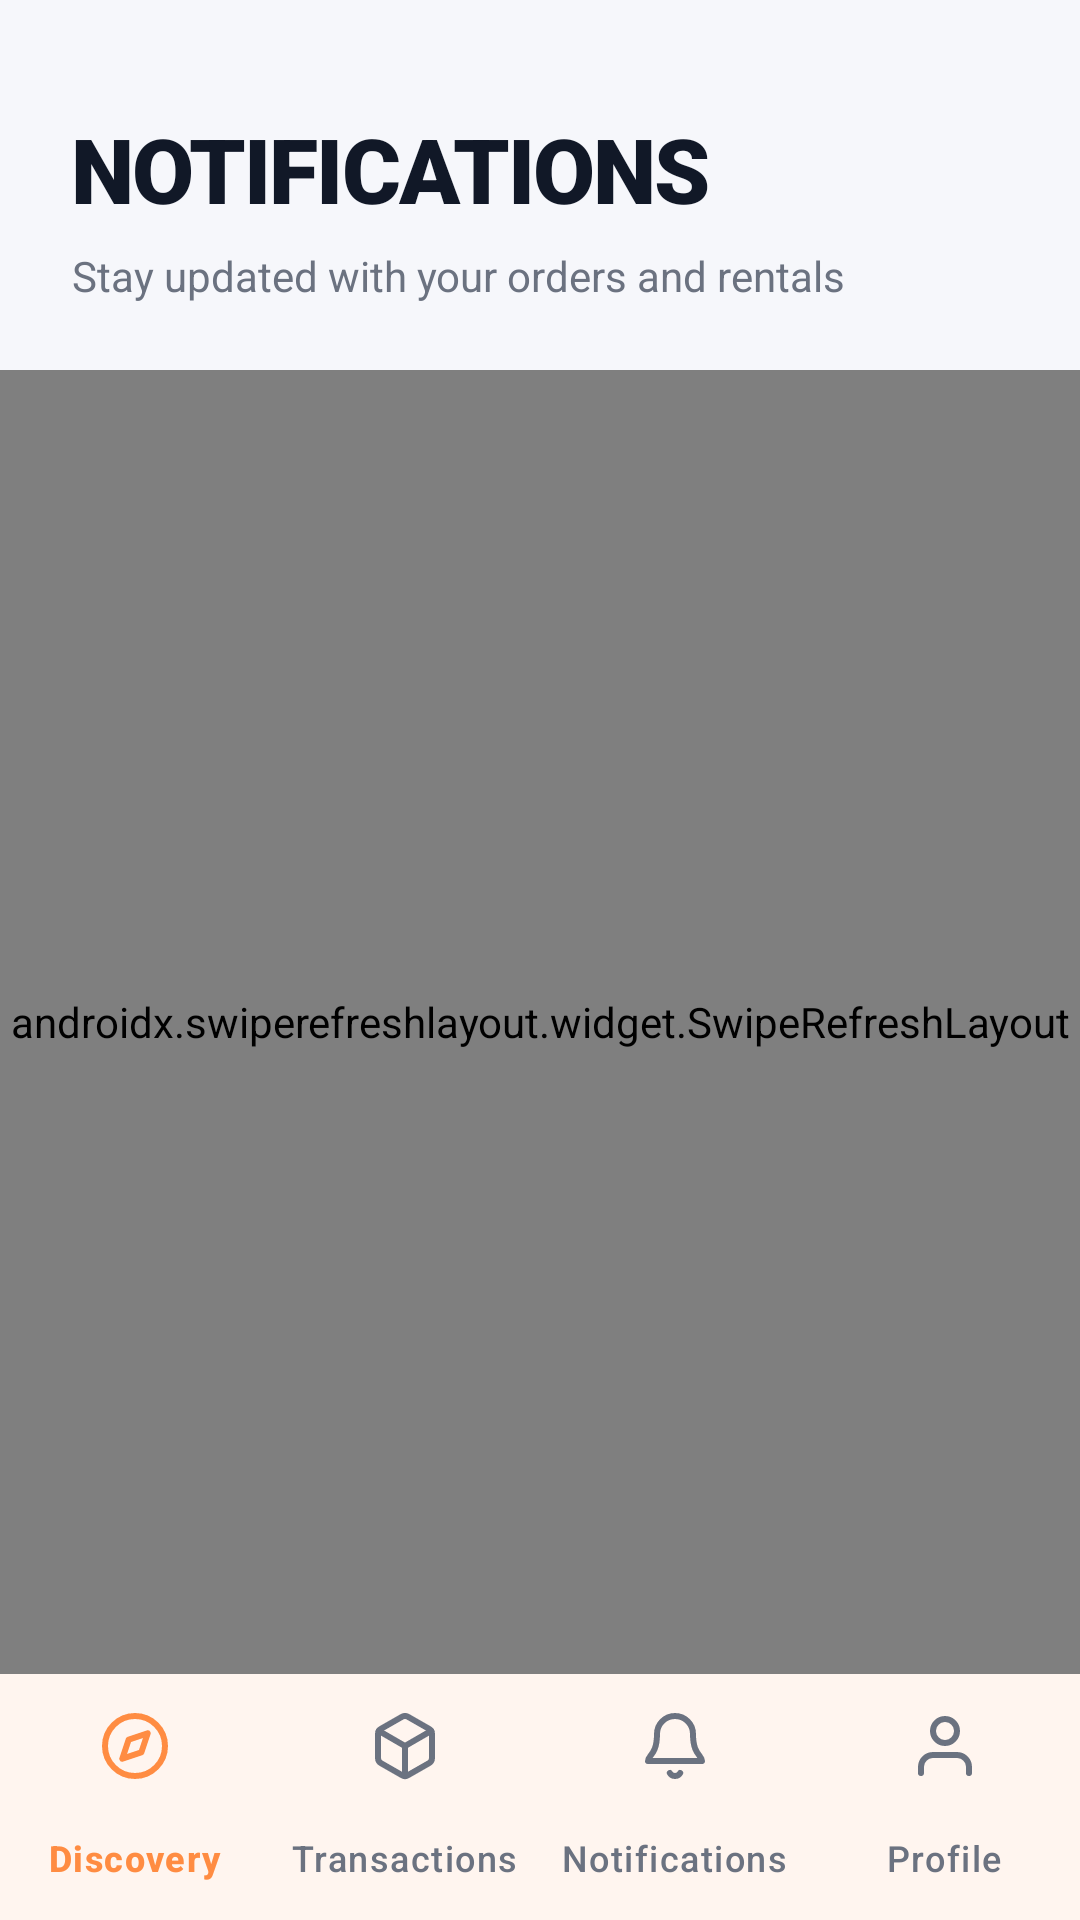

Layout XML and referenced resources for this Android screen:
<!-- AndroidManifest.xml: application theme Theme.My_Mobile_App -->
<!-- res/layout/activity_notifications.xml -->
<?xml version="1.0" encoding="utf-8"?>
<LinearLayout xmlns:android="http://schemas.android.com/apk/res/android"
    xmlns:app="http://schemas.android.com/apk/res-auto"
    android:layout_width="match_parent"
    android:layout_height="match_parent"
    android:background="@color/bg_dark_secondary"
    android:orientation="vertical">

    <LinearLayout
        android:layout_width="match_parent"
        android:layout_height="wrap_content"
        android:orientation="vertical"
        android:paddingHorizontal="24dp"
        android:paddingTop="36dp"
        android:paddingBottom="22dp">

        <TextView
            style="@style/Text.Display"
            android:layout_width="match_parent"
            android:layout_height="wrap_content"
            android:text="@string/notif_title" />

        <TextView
            style="@style/Text.Muted"
            android:layout_width="match_parent"
            android:layout_height="wrap_content"
            android:layout_marginTop="6dp"
            android:text="@string/notif_subtitle" />

        <com.google.android.material.button.MaterialButton
            android:id="@+id/btn_mark_all_read"
            android:layout_width="1dp"
            android:layout_height="1dp"
            android:visibility="gone"
            android:text="@string/action_mark_all_read" />
    </LinearLayout>

    <FrameLayout
        android:layout_width="match_parent"
        android:layout_height="0dp"
        android:layout_weight="1">

        <androidx.swiperefreshlayout.widget.SwipeRefreshLayout
            android:id="@+id/swipe_refresh"
            android:layout_width="match_parent"
            android:layout_height="match_parent">

            <androidx.recyclerview.widget.RecyclerView
                android:id="@+id/rv_notifications"
                android:layout_width="match_parent"
                android:layout_height="match_parent"
                android:clipToPadding="false"
                android:paddingHorizontal="24dp"
                android:paddingBottom="24dp" />
        </androidx.swiperefreshlayout.widget.SwipeRefreshLayout>

        <TextView
            android:id="@+id/txt_empty"
            style="@style/Text.Muted"
            android:layout_width="wrap_content"
            android:layout_height="wrap_content"
            android:layout_gravity="center"
            android:text="@string/notif_empty"
            android:visibility="gone" />
    </FrameLayout>

    <com.google.android.material.bottomnavigation.BottomNavigationView
        android:id="@+id/bottomNav"
        android:layout_width="match_parent"
        android:layout_height="@dimen/bottom_nav_height"
        android:background="@color/bg_dark_primary"
        app:itemIconTint="@color/bottom_nav_item"
        app:itemRippleColor="@android:color/transparent"
        app:itemTextColor="@color/bottom_nav_item"
        app:labelVisibilityMode="labeled"
        app:menu="@menu/bottom_nav_menu" />
</LinearLayout>
<!-- resources referenced by this layout -->
<resources>
  <color name="bg_dark_primary">#FFFFFFFF</color>
  <color name="bg_dark_secondary">#FFF6F7FB</color>
  <dimen name="bottom_nav_height">82dp</dimen>
  <string name="action_mark_all_read">Mark all as read</string>
  <string name="notif_empty">No notifications yet</string>
  <string name="notif_subtitle">Stay updated with your orders and rentals</string>
  <string name="notif_title">NOTIFICATIONS</string>
  <style name="Text.Display" parent="">
          <item name="android:textSize">@dimen/text_screen_title</item>
          <item name="android:textColor">@color/text_primary</item>
          <item name="android:textStyle">bold</item>
          <item name="android:textAllCaps">true</item>
          <item name="android:letterSpacing">-0.02</item>
          <item name="android:lineSpacingMultiplier">1.05</item>
          <item name="android:fontFamily">sans-serif-black</item>
      </style>
  <style name="Text.Muted" parent="">
          <item name="android:textSize">@dimen/text_body</item>
          <item name="android:textColor">@color/text_muted</item>
      </style>
  <style name="Theme.My_Mobile_App" parent="Base.Theme.My_Mobile_App" />
  <dimen name="text_screen_title">30sp</dimen>
  <color name="text_primary">#FF111827</color>
  <dimen name="text_body">14sp</dimen>
  <color name="text_muted">#FF6B7280</color>
  <style name="Base.Theme.My_Mobile_App" parent="Theme.Material3.DayNight.NoActionBar">
          <item name="colorPrimary">@color/orange</item>
          <item name="colorOnPrimary">@color/black</item>
          <item name="colorSecondary">@color/orange_dark</item>
          <item name="colorOnSecondary">@color/black</item>
          <item name="colorSurface">@color/ms_surface</item>
          <item name="colorOnSurface">@color/text_primary</item>
          <item name="android:colorBackground">@color/ms_bg</item>
          <item name="android:windowBackground">@color/ms_bg</item>
          <item name="android:statusBarColor">@color/ms_bg</item>
          <item name="android:navigationBarColor">@color/ms_bg</item>
          <item name="android:windowLightStatusBar">true</item>
          <item name="android:windowLightNavigationBar">true</item>
          <item name="android:fontFamily">sans-serif</item>
          <item name="android:textColorPrimary">@color/text_primary</item>
          <item name="android:textColorSecondary">@color/text_muted</item>
      </style>
  <color name="orange">#FFFF8C42</color>
  <color name="black">#FF000000</color>
  <color name="orange_dark">#FFE0732E</color>
  <color name="ms_surface">#FFFFFFFF</color>
  <color name="ms_bg">#FFF6F7FB</color>
</resources>
